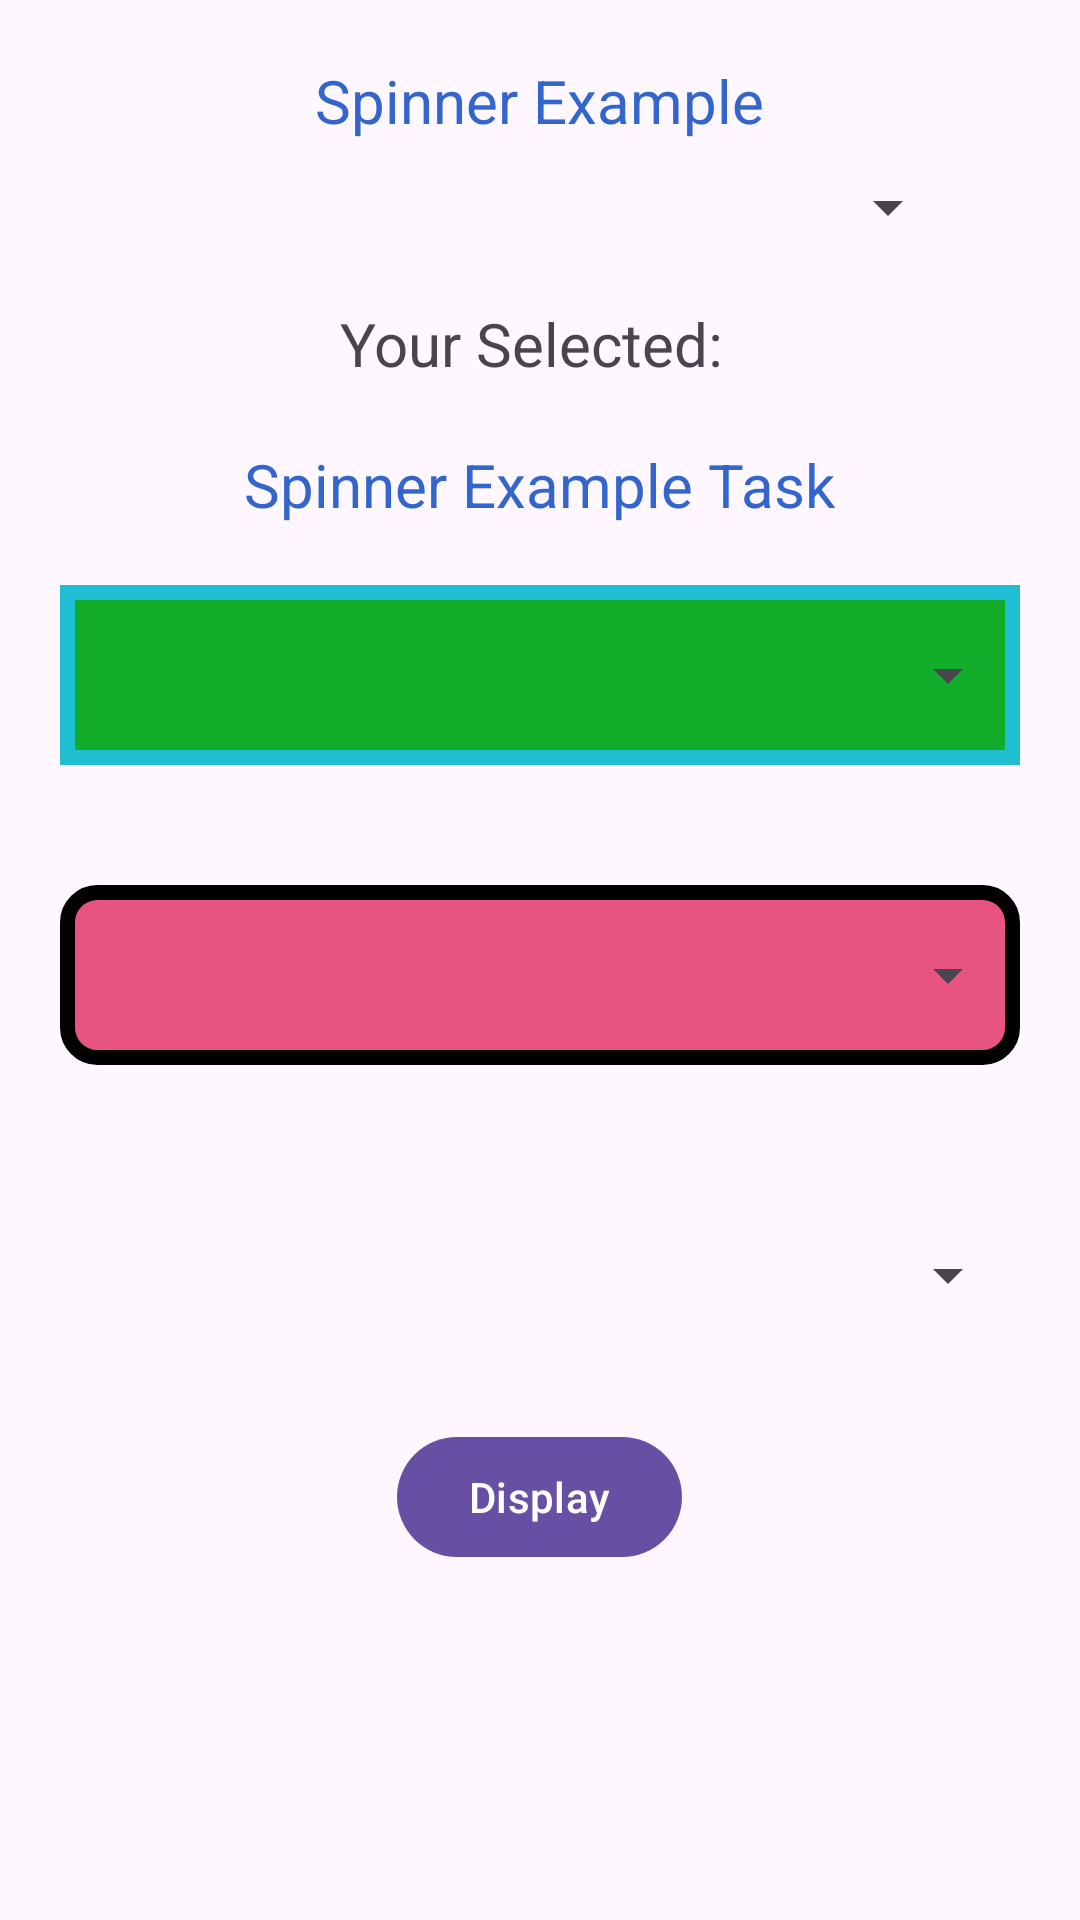

Reconstruct the res/layout file that produces this screen, plus the resources it refers to.
<!-- AndroidManifest.xml: application theme Theme.AskQuestionPoll -->
<!-- res/layout/activity_spinner.xml -->
<?xml version="1.0" encoding="utf-8"?>
<LinearLayout xmlns:android="http://schemas.android.com/apk/res/android"
    xmlns:tools="http://schemas.android.com/tools"
    android:layout_width="match_parent"
    android:layout_height="match_parent"
    android:gravity="center_horizontal"
    android:orientation="vertical"
    tools:context=".SpinnerActivity">

    <com.google.android.material.textview.MaterialTextView
        android:layout_width="wrap_content"
        android:layout_height="wrap_content"
        android:layout_marginTop="20dp"
        android:gravity="center"
        android:text="Spinner Example"
        android:textColor="@color/blue"
        android:textSize="20sp" />

    <Spinner
        android:id="@+id/sp1"
        android:layout_width="wrap_content"
        android:layout_height="wrap_content"
        android:layout_gravity="end"
        android:layout_marginTop="10dp"
        android:layout_marginEnd="40dp"
        android:dropDownWidth="200dp"
        android:popupBackground="#FFFF99"
        android:textAlignment="textEnd"
         />

    <com.google.android.material.textview.MaterialTextView
        android:id="@+id/selected_items_txt"
        android:layout_width="wrap_content"
        android:layout_height="wrap_content"
        android:layout_marginTop="20dp"
        android:gravity="center"
        android:text="Your Selected: "
        android:textSize="20sp" />

    <com.google.android.material.textview.MaterialTextView
        android:layout_width="wrap_content"
        android:layout_height="wrap_content"
        android:layout_marginTop="20dp"
        android:gravity="center"
        android:text="Spinner Example Task"
        android:textColor="@color/blue"
        android:textSize="20sp" />

    <LinearLayout
        android:layout_width="match_parent"
        android:layout_height="60dp"
        android:layout_margin="20dp"
        android:background="@drawable/spinnerdegine1">

        <Spinner
            android:id="@+id/sp2"
            android:layout_width="match_parent"
            android:layout_height="60dp"
            android:dropDownWidth="360dp"
            android:paddingLeft="20dp"
            android:popupBackground="@color/white" />

    </LinearLayout>

    <LinearLayout
        android:layout_width="match_parent"
        android:layout_height="60dp"
        android:layout_margin="20dp"
        android:background="@drawable/spinnerdegine2">

        <Spinner
            android:id="@+id/sp3"
            android:layout_width="match_parent"
            android:layout_height="60dp"
            android:dropDownWidth="360dp"
            android:paddingLeft="20dp"
            android:popupBackground="@color/white" />
    </LinearLayout>

    <Spinner
        android:id="@+id/sp4"
        android:layout_width="match_parent"
        android:layout_height="60dp"
        android:layout_margin="20dp"
        android:layout_marginTop="10dp"
        android:dropDownWidth="360dp"
        android:paddingLeft="20dp"
        android:popupBackground="@color/white" />

    <com.google.android.material.button.MaterialButton
        android:id="@+id/display_btn"
        android:layout_width="wrap_content"
        android:layout_height="wrap_content"
        android:text="Display" />

    <LinearLayout
        android:layout_width="wrap_content"
        android:layout_height="wrap_content"
        android:layout_marginTop="10dp"
        android:orientation="horizontal">

        <TextView
            android:id="@+id/diveder1"
            android:layout_width="wrap_content"
            android:layout_height="wrap_content"
            android:text=" > "
            android:textColor="@color/blue"
            android:textSize="16sp"
            android:visibility="gone" />


    </LinearLayout>


</LinearLayout>
<!-- resources referenced by this layout -->
<resources>
  <color name="blue">#3366CC</color>
  <color name="white">#FFFFFFFF</color>
  <!-- drawable spinnerdegine1 (drawable) -->
  <?xml version="1.0" encoding="utf-8"?>
  <selector xmlns:android="http://schemas.android.com/apk/res/android">
  <item>
      <shape xmlns:android="http://schemas.android.com/apk/res/android" >
          <stroke android:width="5dp" android:color="#20bed3"/>
          <solid android:color="#12AD2B"/>
      </shape>
  </item>
  </selector>
  <!-- drawable spinnerdegine2 (drawable) -->
  <?xml version="1.0" encoding="utf-8"?>
  <selector xmlns:android="http://schemas.android.com/apk/res/android">
      <item>
          <shape>
              <stroke android:width="5dp" android:color="@color/black"/>
              <solid android:color="#e75480"/>
              <corners android:radius="10dp"/>
          </shape>
  
      </item>
  </selector>
  <style name="Theme.AskQuestionPoll" parent="Base.Theme.AskQuestionPoll">
      </style>
  <color name="black">#FF000000</color>
  <style name="Base.Theme.AskQuestionPoll" parent="Theme.Material3.Light">
          <item name="bottomSheetDialogTheme">@style/AppBottomSheetDialogTheme</item>
  
          
          
      </style>
  <style name="AppBottomSheetDialogTheme" parent="Theme.Design.Light.BottomSheetDialog">
          <item name="bottomSheetStyle">@style/AppModalStyle</item>
      </style>
  <style name="AppModalStyle" parent="Widget.Design.BottomSheet.Modal">
          <item name="android:background">@drawable/bottomsheetshape</item>
      </style>
  <!-- drawable bottomsheetshape (drawable) -->
  <?xml version="1.0" encoding="utf-8"?>
  <selector xmlns:android="http://schemas.android.com/apk/res/android">
  
      <item>
          <shape>
              <solid android:color="@color/cyan"/>
              <corners android:topRightRadius="30dp" android:topLeftRadius="30dp"/>
          </shape>
      </item>
  </selector>
  <color name="cyan">#2EFFE8</color>
</resources>
